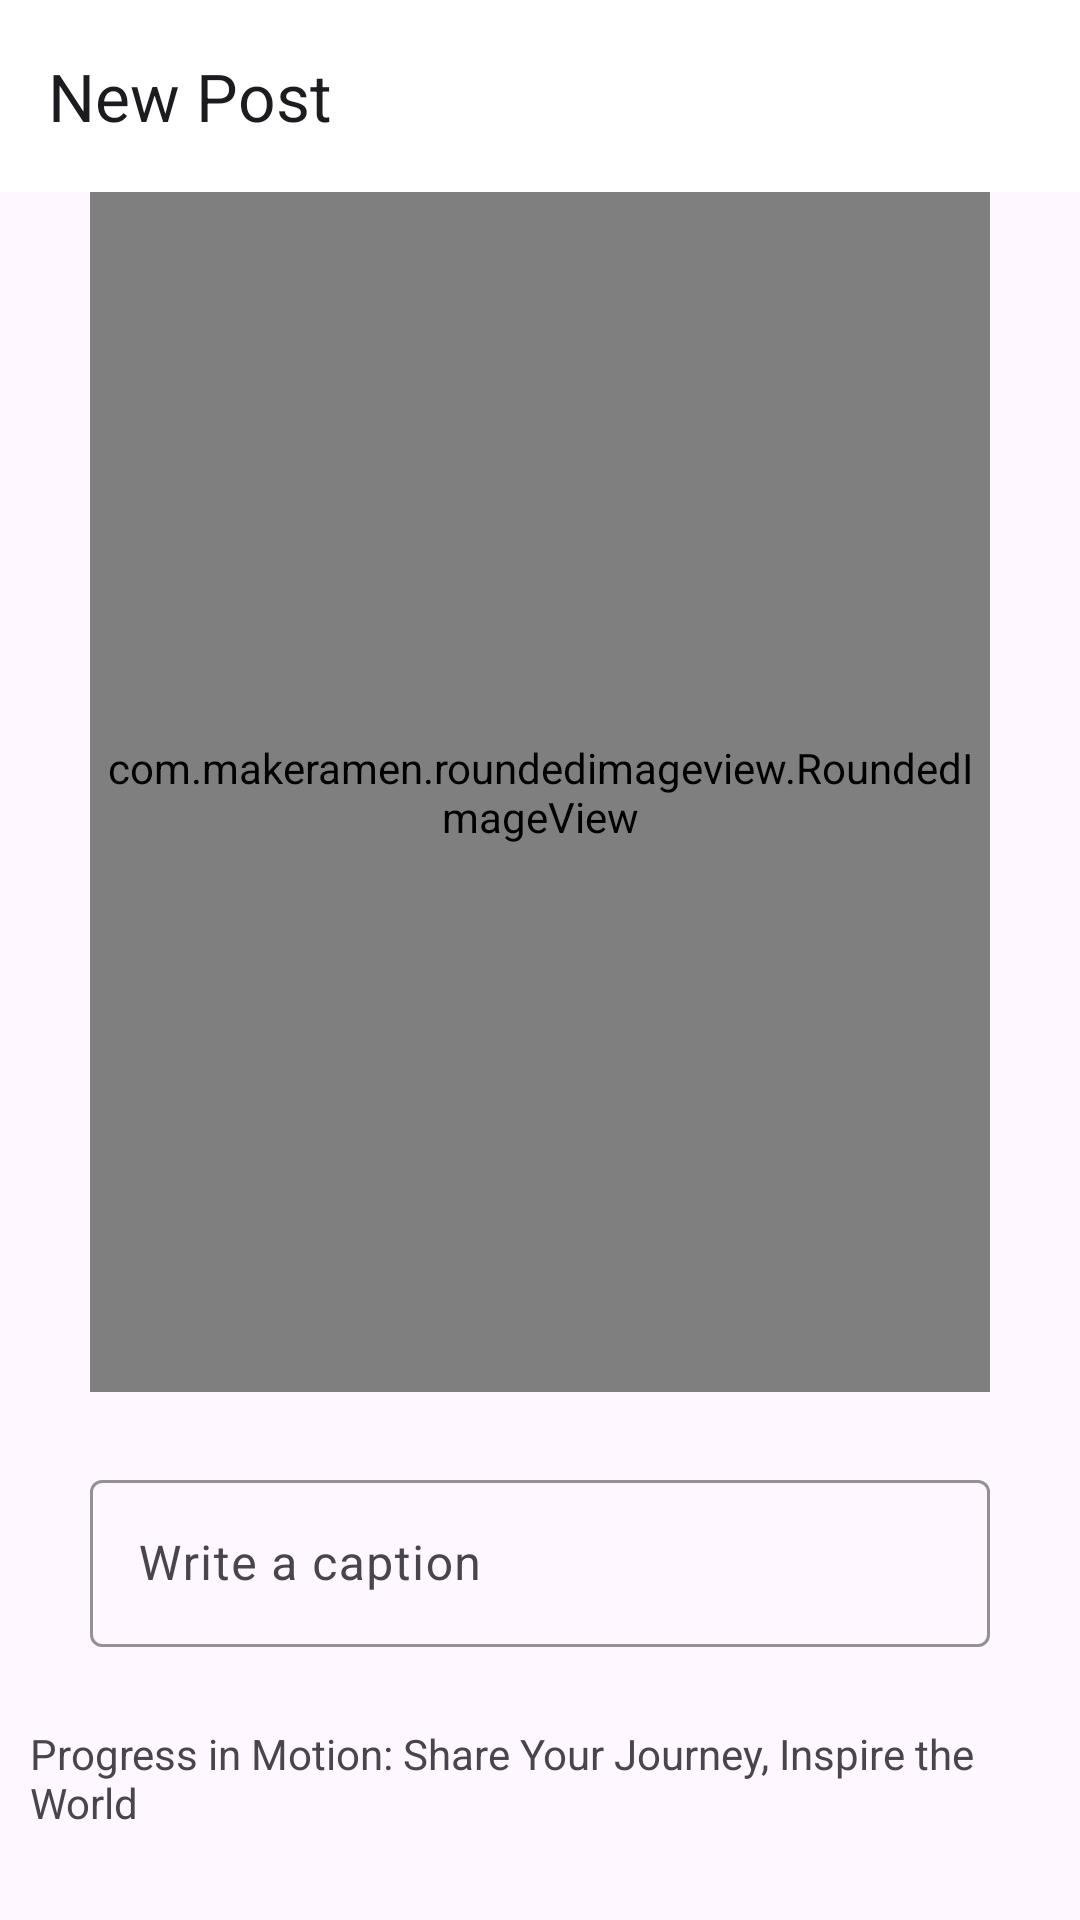

The Android layout XML behind this screen, and the referenced resources:
<!-- AndroidManifest.xml: application theme Theme.Sportiverse -->
<!-- res/layout/activity_post.xml -->
<?xml version="1.0" encoding="utf-8"?>
<androidx.constraintlayout.widget.ConstraintLayout xmlns:android="http://schemas.android.com/apk/res/android"
    xmlns:app="http://schemas.android.com/apk/res-auto"
    xmlns:tools="http://schemas.android.com/tools"
    android:layout_width="match_parent"
    android:layout_height="match_parent"
    tools:context=".activities.PostActivity">

    <com.google.android.material.appbar.MaterialToolbar
        android:id="@+id/materialToolbar"
        android:layout_width="match_parent"
        android:layout_height="wrap_content"
        android:background="#FFFFFF"
        android:minHeight="?attr/actionBarSize"
        android:theme="?attr/actionBarTheme"
        app:layout_constraintEnd_toEndOf="parent"
        app:layout_constraintStart_toStartOf="parent"
        app:layout_constraintTop_toTopOf="parent"
        app:title="New Post" />

    <com.makeramen.roundedimageview.RoundedImageView
        android:id="@+id/select_image"
        android:layout_width="300dp"
        android:layout_height="400dp"
        android:scaleType="fitCenter"
        android:src="@drawable/post"
        app:layout_constraintEnd_toEndOf="parent"
        app:layout_constraintStart_toStartOf="@+id/materialToolbar"
        app:layout_constraintTop_toBottomOf="@+id/materialToolbar"
        app:riv_border_color="#333333"
        app:riv_border_width="2dip"
        app:riv_corner_radius="20dip" />

    <com.google.android.material.textfield.TextInputLayout

        android:id="@+id/caption"
        android:layout_width="0dp"
        android:layout_height="wrap_content"
        android:layout_marginTop="24dp"
        android:hint="Write a caption"
        app:boxStrokeColor="@color/pink"
        app:layout_constraintEnd_toEndOf="@+id/select_image"
        app:layout_constraintStart_toStartOf="@+id/select_image"
        app:layout_constraintTop_toBottomOf="@+id/select_image">

        <com.google.android.material.textfield.TextInputEditText

            android:layout_width="match_parent"
            android:layout_height="wrap_content"
            android:visibility="visible" />

    </com.google.android.material.textfield.TextInputLayout>


    <LinearLayout
        android:id="@+id/post"
        android:layout_width="match_parent"
        android:layout_height="wrap_content"
        android:layout_margin="10dp"
        android:orientation="horizontal"
        app:layout_constraintEnd_toEndOf="parent"
        app:layout_constraintStart_toStartOf="parent"
        app:layout_constraintTop_toBottomOf="@+id/caption">


    </LinearLayout>

    <TextView
        android:id="@+id/textView4"
        android:layout_width="wrap_content"
        android:layout_height="wrap_content"
        android:layout_marginTop="16dp"
        android:paddingRight="40dp"
        android:text="Progress in Motion: Share Your Journey, Inspire the World"
        app:layout_constraintStart_toStartOf="@+id/post"
        app:layout_constraintTop_toBottomOf="@+id/post" />

    <LinearLayout
        android:layout_width="match_parent"
        android:layout_height="wrap_content"
        android:layout_marginTop="8dp"
        android:orientation="horizontal"
        android:padding="10dp"
        app:layout_constraintEnd_toEndOf="parent"
        app:layout_constraintStart_toStartOf="parent"
        app:layout_constraintTop_toBottomOf="@+id/textView4">

        <Button
            android:id="@+id/cancel_button"
            style="@style/Widget.Material3.Button.OutlinedButton"
            android:layout_width="wrap_content"
            android:layout_height="wrap_content"
            android:layout_margin="10dp"
            android:layout_weight="1"
            android:text="Cancel"
            android:textColor="@android:color/darker_gray"
            app:strokeColor="@color/pink" />

        <Button
            android:id="@+id/post_button"
            android:layout_width="wrap_content"
            android:layout_height="wrap_content"
            android:layout_margin="10dp"
            android:layout_weight="1"
            android:backgroundTint="@color/blue"
            android:text="Post" />
    </LinearLayout>

</androidx.constraintlayout.widget.ConstraintLayout>
<!-- resources referenced by this layout -->
<resources>
  <style name="Theme.Sportiverse" parent="Base.Theme.Sportiverse" />
  <style name="Base.Theme.Sportiverse" parent="Theme.Material3.DayNight.NoActionBar">
          
          
      </style>
</resources>
